2-way image classification set "random-5500-0.8" from GitHub (levshuster/whale-detection); label vocabulary: no whale, whale present.

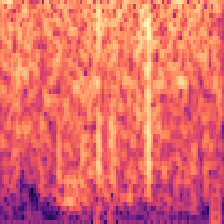
Label: no whale

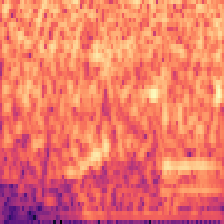
Label: whale present

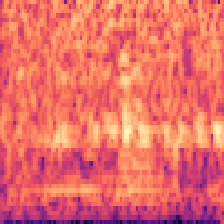
Label: no whale

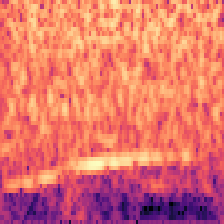
Label: whale present

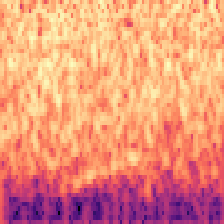
Label: no whale

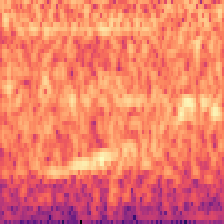
Label: whale present
